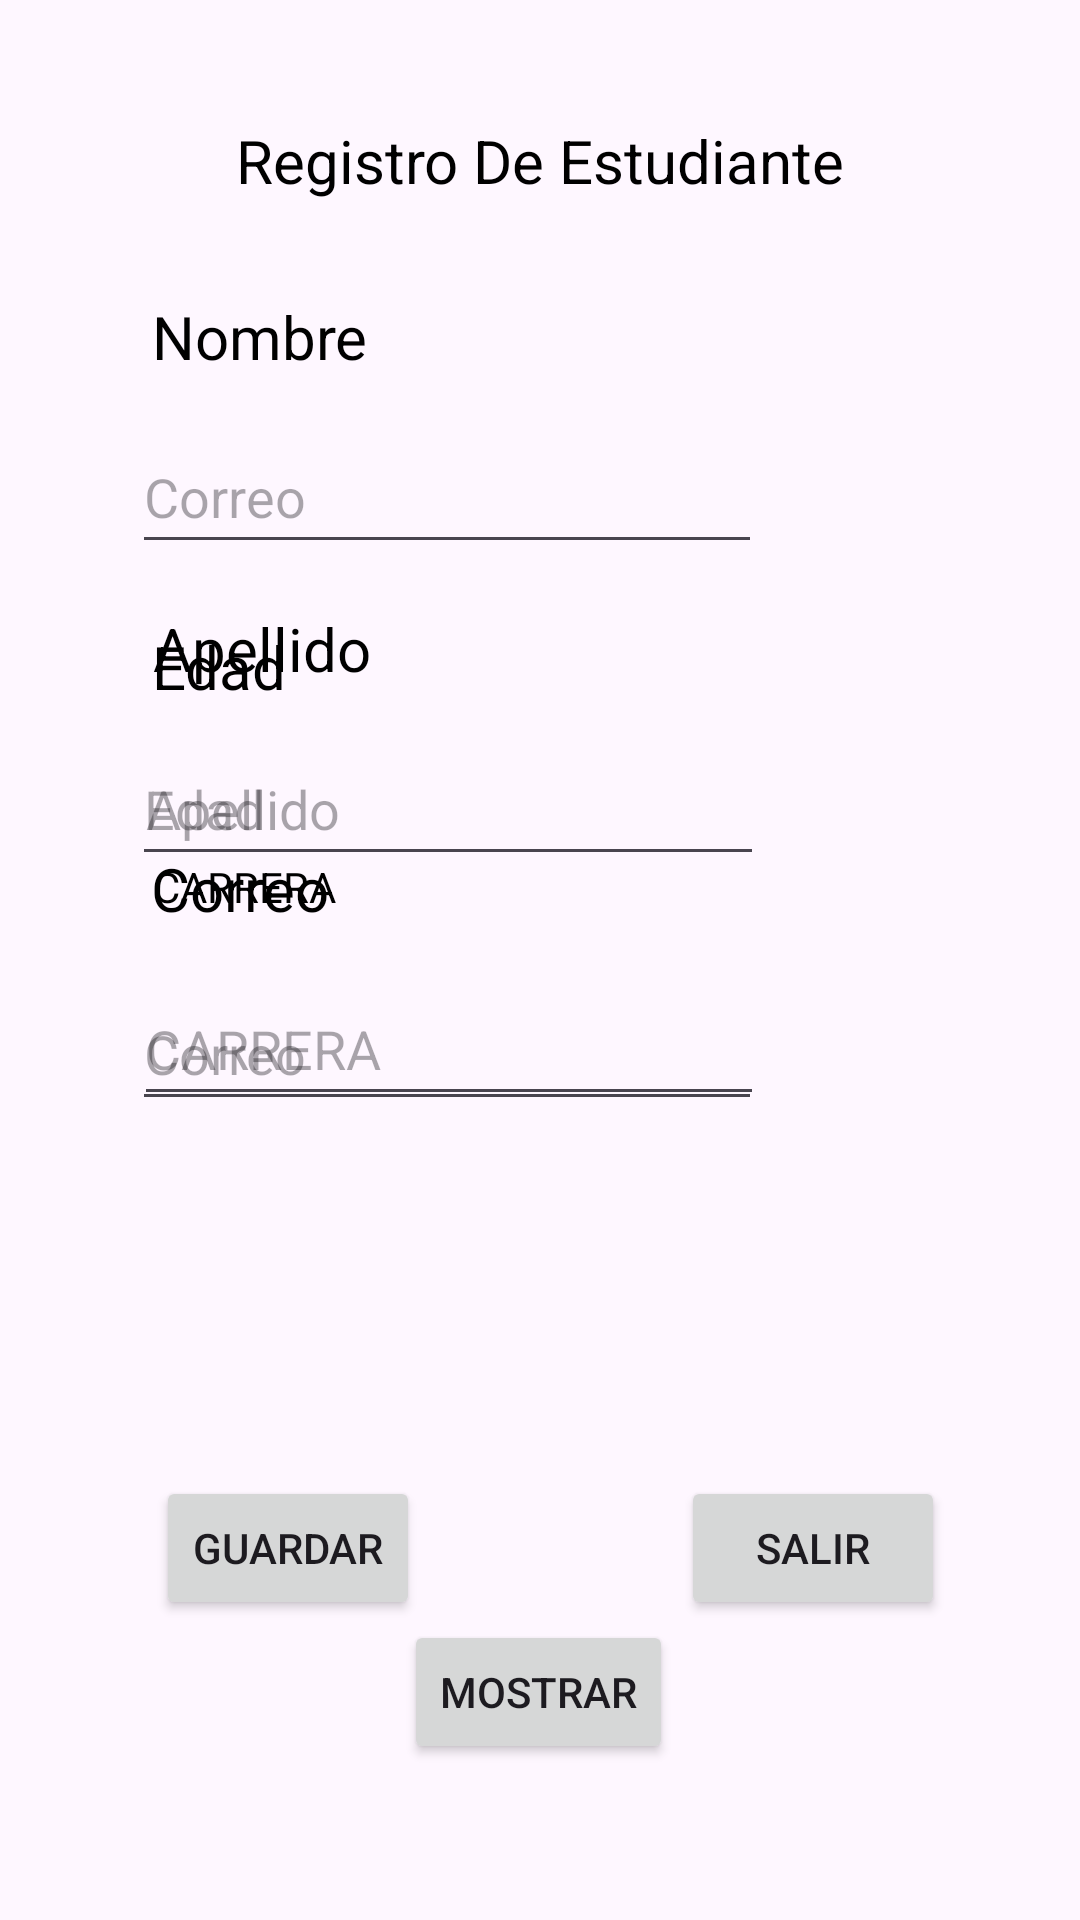

Produce the Android XML layout that renders to this screen, including the resource entries it uses.
<!-- AndroidManifest.xml: application theme Theme.RegistroEstudiante -->
<!-- res/layout/activity_main.xml -->
<?xml version="1.0" encoding="utf-8"?>
<androidx.constraintlayout.widget.ConstraintLayout xmlns:android="http://schemas.android.com/apk/res/android"
    xmlns:app="http://schemas.android.com/apk/res-auto"
    xmlns:tools="http://schemas.android.com/tools"
    android:id="@+id/main"
    android:layout_width="match_parent"
    android:layout_height="match_parent"
    tools:context=".MainActivity">


    <TextView
        android:id="@+id/textView2"
        android:layout_width="wrap_content"
        android:layout_height="wrap_content"
        android:layout_marginTop="40dp"
        android:text="@string/registro_de_estudiante"
        android:textSize="20sp"
        android:textColor="#000000"
        app:layout_constraintEnd_toEndOf="parent"
        app:layout_constraintStart_toStartOf="parent"
        app:layout_constraintTop_toTopOf="parent" />

    <TextView
        android:id="@+id/textView3"
        android:layout_width="wrap_content"
        android:layout_height="wrap_content"
        android:layout_marginTop="84dp"
        android:autofillHints=""
        android:text="@string/nombre"
        android:textSize="20sp"
        android:textColor="#000000"
        app:layout_constraintBottom_toTopOf="@+id/txtnombre"
        app:layout_constraintEnd_toEndOf="parent"
        app:layout_constraintHorizontal_bias="0.176"
        app:layout_constraintStart_toStartOf="parent"
        app:layout_constraintTop_toTopOf="parent" />

    <EditText
        android:id="@+id/txtnombre"
        android:layout_width="wrap_content"
        android:layout_height="wrap_content"
        android:layout_marginTop="140dp"
        android:ems="10"
        android:hint="@string/correo"
        android:inputType="text"
        android:minHeight="48dp"
        app:layout_constraintEnd_toEndOf="parent"
        app:layout_constraintHorizontal_bias="0.293"
        app:layout_constraintStart_toStartOf="parent"
        app:layout_constraintTop_toTopOf="parent"
        tools:ignore="LabelFor" />

    <TextView
        android:id="@+id/textView4"
        android:layout_width="wrap_content"
        android:layout_height="wrap_content"
        android:layout_marginTop="188dp"
        android:autofillHints=""
        android:text="@string/apellido"
        android:textSize="20sp"
        android:textColor="#000000"
        app:layout_constraintBottom_toTopOf="@+id/txtapellido"
        app:layout_constraintEnd_toEndOf="parent"
        app:layout_constraintHorizontal_bias="0.177"
        app:layout_constraintStart_toStartOf="parent"
        app:layout_constraintTop_toTopOf="parent" />

    <EditText
        android:id="@+id/txtapellido"
        android:layout_width="wrap_content"
        android:layout_height="wrap_content"
        android:layout_marginTop="244dp"
        android:ems="10"
        android:hint="@string/apellido"
        android:inputType="text"
        android:minHeight="48dp"
        app:layout_constraintEnd_toEndOf="parent"
        app:layout_constraintHorizontal_bias="0.298"
        app:layout_constraintStart_toStartOf="parent"
        app:layout_constraintTop_toTopOf="parent"
        tools:ignore="LabelFor" />

    <TextView
        android:id="@+id/textView5"
        android:layout_width="wrap_content"
        android:layout_height="wrap_content"
        android:autofillHints=""
        android:text="@string/edad"
        android:textSize="20sp"
        android:textColor="#000000"
        app:layout_constraintBottom_toTopOf="@+id/txtedad"
        app:layout_constraintEnd_toEndOf="parent"
        app:layout_constraintHorizontal_bias="0.161"
        app:layout_constraintStart_toStartOf="parent"
        app:layout_constraintTop_toTopOf="parent"
        app:layout_constraintVertical_bias="0.962" />

    <EditText
        android:id="@+id/txtedad"
        android:layout_width="wrap_content"
        android:layout_height="wrap_content"
        android:ems="10"
        android:hint="@string/edad"
        android:inputType="number"
        android:minHeight="48dp"
        app:layout_constraintBottom_toBottomOf="parent"
        app:layout_constraintEnd_toEndOf="parent"
        app:layout_constraintHorizontal_bias="0.293"
        app:layout_constraintStart_toStartOf="parent"
        app:layout_constraintTop_toTopOf="parent"
        app:layout_constraintVertical_bias="0.412"
        tools:ignore="LabelFor" />

    <TextView
        android:id="@+id/textView6"
        android:layout_width="wrap_content"
        android:layout_height="wrap_content"
        android:layout_marginBottom="16dp"
        android:autofillHints=""
        android:text="@string/correo"
        android:textSize="20sp"
        android:textColor="#000000"
        app:layout_constraintBottom_toTopOf="@+id/txtcorreo"
        app:layout_constraintEnd_toEndOf="parent"
        app:layout_constraintHorizontal_bias="0.168"
        app:layout_constraintStart_toStartOf="parent" />

    <EditText
        android:id="@+id/txtcorreo"
        android:layout_width="wrap_content"
        android:layout_height="wrap_content"
        android:ems="10"
        android:hint="@string/correo"
        android:inputType="textEmailAddress"
        android:minHeight="48dp"
        app:layout_constraintBottom_toBottomOf="parent"
        app:layout_constraintEnd_toEndOf="parent"
        app:layout_constraintHorizontal_bias="0.293"
        app:layout_constraintStart_toStartOf="parent"
        app:layout_constraintTop_toTopOf="parent"
        app:layout_constraintVertical_bias="0.55"
        tools:ignore="LabelFor" />

    <Button
        android:id="@+id/btnsalir"
        android:layout_width="wrap_content"
        android:layout_height="wrap_content"
        android:text="@string/salir"
        app:layout_constraintBottom_toBottomOf="parent"
        app:layout_constraintEnd_toEndOf="parent"
        app:layout_constraintHorizontal_bias="0.835"
        app:layout_constraintStart_toStartOf="parent"
        app:layout_constraintTop_toTopOf="parent"
        app:layout_constraintVertical_bias="0.831" />

    <Button
        android:id="@+id/btnguardar"
        android:layout_width="wrap_content"
        android:layout_height="wrap_content"
        android:text="@string/guardar"
        app:layout_constraintBottom_toBottomOf="parent"
        app:layout_constraintEnd_toEndOf="parent"
        app:layout_constraintHorizontal_bias="0.191"
        app:layout_constraintStart_toStartOf="parent"
        app:layout_constraintTop_toTopOf="parent"
        app:layout_constraintVertical_bias="0.831" />

    <TextView
        android:id="@+id/textView7"
        android:layout_width="wrap_content"
        android:layout_height="wrap_content"
        android:layout_marginBottom="19dp"
        android:autofillHints=""
        android:text="@string/carrera"
        android:textColor="#000000"
        app:layout_constraintBottom_toTopOf="@+id/txtcarrer"
        app:layout_constraintEnd_toEndOf="parent"
        app:layout_constraintHorizontal_bias="0.171"
        app:layout_constraintStart_toStartOf="parent" />

    <EditText
        android:id="@+id/txtcarrer"
        android:layout_width="wrap_content"
        android:layout_height="wrap_content"
        android:layout_marginBottom="268dp"
        android:ems="10"
        android:hint="@string/carrera"
        android:importantForAutofill="no"
        android:minHeight="48dp"
        android:text=""
        app:layout_constraintBottom_toBottomOf="parent"
        app:layout_constraintEnd_toEndOf="parent"
        app:layout_constraintHorizontal_bias="0.298"
        app:layout_constraintStart_toStartOf="parent"
        tools:ignore="LabelFor,SpeakableTextPresentCheck" />

    <Button
        android:id="@+id/btnmostrar"
        android:layout_width="wrap_content"
        android:layout_height="wrap_content"
        android:layout_marginBottom="52dp"
        android:text="Mostrar"
        app:layout_constraintBottom_toBottomOf="parent"
        app:layout_constraintEnd_toEndOf="parent"
        app:layout_constraintHorizontal_bias="0.498"
        app:layout_constraintStart_toStartOf="parent" />
</androidx.constraintlayout.widget.ConstraintLayout>
<!-- resources referenced by this layout -->
<resources>
  <string name="apellido">Apellido</string>
  <string name="carrera">CARRERA</string>
  <string name="correo">Correo</string>
  <string name="edad">Edad</string>
  <string name="guardar">guardar</string>
  <string name="nombre">Nombre</string>
  <string name="registro_de_estudiante">Registro De Estudiante</string>
  <string name="salir">salir</string>
  <style name="Theme.RegistroEstudiante" parent="Base.Theme.RegistroEstudiante" />
  <style name="Base.Theme.RegistroEstudiante" parent="Theme.Material3.DayNight.NoActionBar">
          
          
      </style>
</resources>
